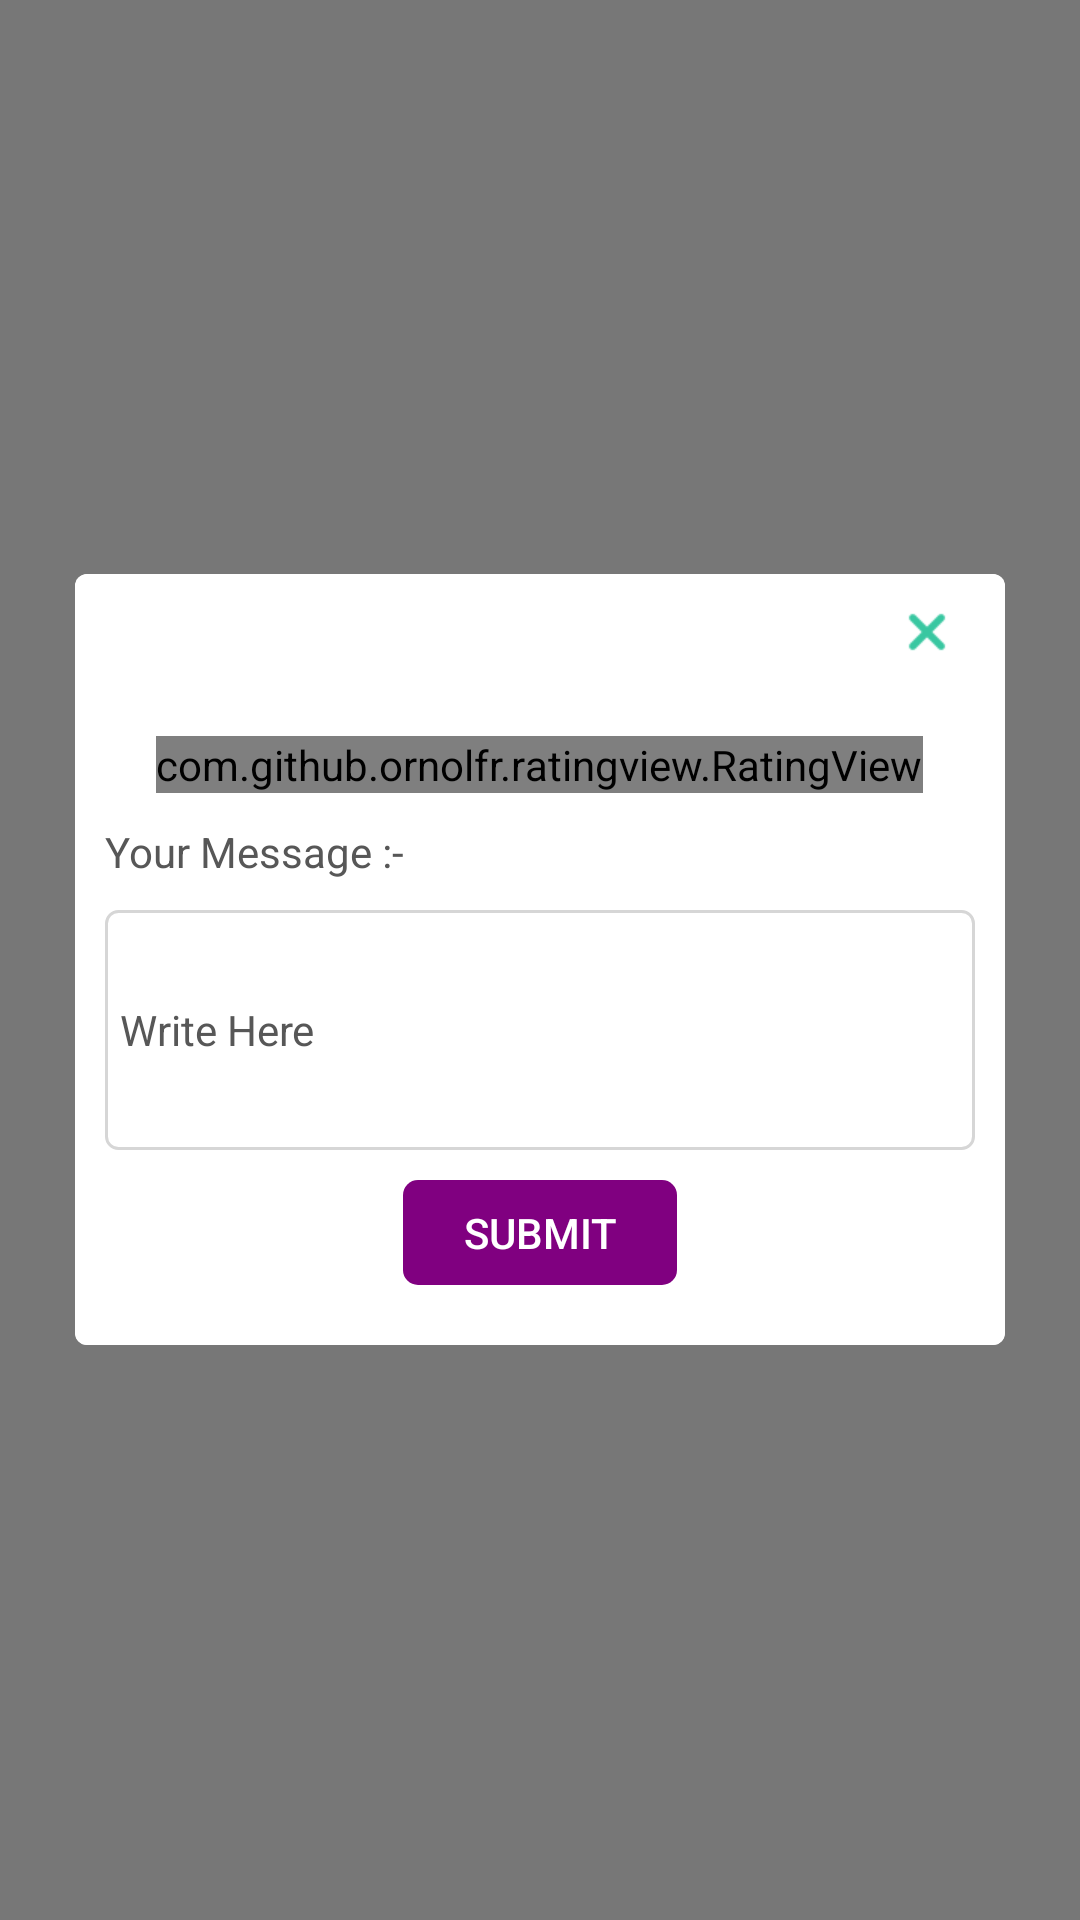

Reconstruct the res/layout file that produces this screen, plus the resources it refers to.
<!-- AndroidManifest.xml: application theme AppTheme -->
<!-- res/layout/rate_dialog.xml -->
<?xml version="1.0" encoding="utf-8"?>
<RelativeLayout xmlns:android="http://schemas.android.com/apk/res/android"
    xmlns:app="http://schemas.android.com/apk/res-auto"
    xmlns:card_view="http://schemas.android.com/apk/res-auto"
    android:layout_width="match_parent"
    android:layout_height="match_parent"
    android:background="#85000000">

    <android.support.v7.widget.CardView
        android:id="@+id/card_view"
        android:layout_width="match_parent"
        android:layout_height="wrap_content"
        android:layout_alignParentStart="true"
        android:layout_centerVertical="true"
        android:layout_marginLeft="25dp"
        android:layout_marginRight="25dp"
        card_view:cardBackgroundColor="@color/white"
        card_view:cardCornerRadius="4dp"
        card_view:cardUseCompatPadding="false"
        card_view:elevation="5dp">

    <LinearLayout
        android:layout_width="match_parent"
        android:layout_height="wrap_content"
        android:layout_centerVertical="true"
         android:background="@color/white"
        android:orientation="vertical">

        <RelativeLayout
            android:layout_width="match_parent"
            android:layout_height="wrap_content"
            android:background="@drawable/review_header_bg">

            <TextView
                android:layout_width="wrap_content"
                android:layout_height="wrap_content"
                android:layout_alignParentStart="true"
                android:layout_centerVertical="true"
                android:gravity="center"
                android:padding="10dp"
                android:text="@string/rating"
                android:textColor="@color/white"
                android:textSize="14sp"
                android:textStyle="bold" />

            <ImageView
                android:id="@+id/image_close"
                android:layout_width="wrap_content"
                android:layout_height="wrap_content"
                android:layout_alignParentEnd="true"
                android:layout_centerVertical="true"
                android:contentDescription="@string/app_name"
                android:paddingEnd="10dp"
                android:paddingStart="10dp"
                android:src="@drawable/d_close" />

        </RelativeLayout>

        <com.github.ornolfr.ratingview.RatingView
            android:id="@+id/ratingView"
            android:layout_width="wrap_content"
            android:layout_height="wrap_content"
            android:layout_gravity="center"
            android:layout_marginTop="15dp"
            app:drawable_empty="@drawable/ic_star_empty"
            app:drawable_filled="@drawable/ic_star_filled"
            app:drawable_half="@drawable/ic_star_half"
            app:drawable_margin="2dp"
            app:drawable_size="40dp"
            app:is_indicator="false"
            app:max_count="5" />

        <TextView
            android:layout_width="wrap_content"
            android:layout_height="wrap_content"
            android:layout_gravity="center|start"
            android:layout_marginStart="10dp"
            android:layout_marginTop="10dp"
            android:singleLine="true"
            android:text="@string/rating_title"
            android:textColor="@color/about_title"
            android:textSize="14sp" />

        <EditText
            android:id="@+id/edt_d_review"
            android:layout_width="match_parent"
            android:layout_height="80dp"
            android:layout_marginEnd="10dp"
            android:layout_marginStart="10dp"
            android:layout_marginTop="10dp"
            android:background="@drawable/review_border"
            android:hint="@string/write_here"
            android:paddingStart="5dp"
            android:paddingEnd="5dp"
            android:inputType="textMultiLine"
            android:textColor="@color/black"
            android:textColorHint="@color/black"
            android:textCursorDrawable="@drawable/cursor_black"
            android:textSize="14sp" />


        <Button
            android:id="@+id/btn_submit"
            style="?android:attr/buttonBarButtonStyle"
            android:layout_width="wrap_content"
            android:layout_height="35dp"
            android:layout_gravity="center"
            android:layout_marginBottom="20dp"
            android:layout_marginTop="10dp"
            android:background="@drawable/button_review_background"
            android:paddingLeft="20dp"
            android:paddingRight="20dp"
            android:text="@string/submit"
            android:textColor="@color/white" />

    </LinearLayout>
    </android.support.v7.widget.CardView>
</RelativeLayout>
<!-- resources referenced by this layout -->
<resources>
  <color name="about_title">#575757</color>
  <color name="black">#575757</color>
  <color name="white">#FFFFFF</color>
  <!-- drawable button_review_background (drawable) -->
  <?xml version="1.0" encoding="utf-8"?>
  <layer-list xmlns:android="http://schemas.android.com/apk/res/android">
  
      <item>
          <shape xmlns:android="http://schemas.android.com/apk/res/android"
              android:shape="rectangle">
              <corners android:radius="5dp" />
              <solid android:color="@color/colorPrimary" />
          </shape>
      </item>
  
  </layer-list>
  <!-- drawable d_close: png bitmap (drawable-hdpi, 2258 bytes) -->
  <!-- drawable ic_star_empty: png bitmap (drawable, 3164 bytes) -->
  <!-- drawable ic_star_filled: png bitmap (drawable, 3182 bytes) -->
  <!-- drawable ic_star_half: png bitmap (drawable, 2910 bytes) -->
  <!-- drawable review_border (drawable) -->
  <?xml version="1.0" encoding="utf-8"?>
  <shape xmlns:android="http://schemas.android.com/apk/res/android"
      android:shape="rectangle">
      <stroke
          android:width="1dp"
          android:color="@color/line_detail"
          />
      <corners android:radius="4dp"/>
  </shape>
  <string name="app_name">ALC 4.0 TourApp</string>
  <string name="rating">Rate &amp; Reviews</string>
  <string name="rating_title">Your Message :-</string>
  <string name="submit">Submit</string>
  <string name="write_here">Write Here</string>
  <style name="AppTheme" parent="Theme.AppCompat.Light.DarkActionBar">
          
          <item name="windowActionBar">false</item>
          <item name="windowNoTitle">true</item>
          <item name="colorPrimary">@color/colorPrimary</item>
          <item name="colorPrimaryDark">@color/colorPrimaryDark</item>
          <item name="colorAccent">@color/colorAccent</item>
          <item name="autoCompleteTextViewStyle">@style/cursorColor</item>
      </style>
  <color name="colorPrimary">#800080</color>
  <color name="line_detail">#D6D6D6</color>
  <color name="colorPrimaryDark">#ff6900</color>
  <color name="colorAccent">#D107D1</color>
  <style name="cursorColor" parent="Widget.AppCompat.AutoCompleteTextView">
          <item name="android:textCursorDrawable">@drawable/cursor</item>
      </style>
</resources>
